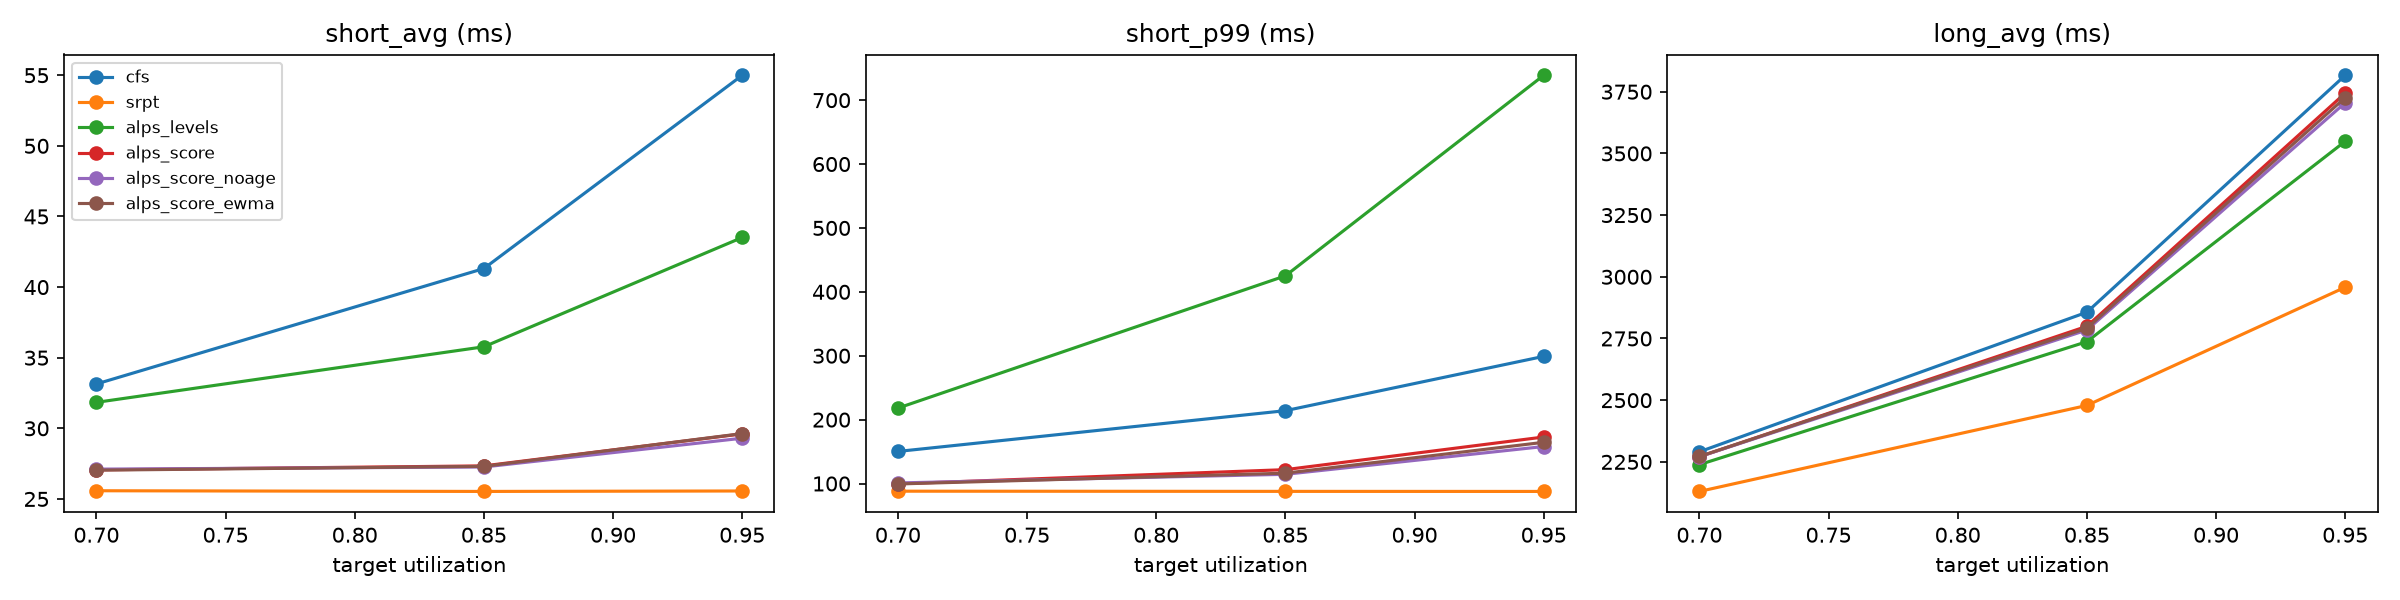

The file beside this chart, header and first rows:
util, seed, sched, avg_tat, p99_tat, short_avg, short_p99, long_avg, long_max_slowdown, avg_slowdown, jain_slowdown
0.7, 1, cfs, 286.7, 3642, 32.15, 128, 2291, 2.118, 1.279, 0.9052
0.7, 1, srpt, 259.4, 3963, 25.65, 90, 2207, 2.018, 1.017, 0.9932
0.7, 1, alps_levels, 289.8, 3422, 29.52, 267, 2219, 1.93, 1.169, 0.7365
0.7, 1, alps_score, 287.1, 3422, 26.37, 92, 2265, 1.955, 1.11, 0.8125
0.7, 1, alps_score_noage, 286.8, 3443, 26.33, 92, 2262, 1.96, 1.11, 0.8097
0.7, 1, alps_score_ewma, 286.3, 3422, 26.35, 92, 2260, 1.959, 1.11, 0.8065
0.7, 2, cfs, 249.3, 3541, 32.15, 129, 2194, 1.882, 1.232, 0.8975
0.7, 2, srpt, 225.2, 3103, 26.63, 88, 2039, 2.209, 1.013, 0.9944
0.7, 2, alps_levels, 267.7, 3533, 38.8, 246, 2188, 2.455, 1.294, 0.2529
0.7, 2, alps_score, 255.9, 3615, 28.06, 96, 2200, 2.485, 1.114, 0.7281
0.7, 2, alps_score_noage, 255.4, 3645, 28, 96, 2196, 2.482, 1.112, 0.7286
0.7, 2, alps_score_ewma, 255.6, 3641, 28, 96, 2196, 2.477, 1.113, 0.7265
0.7, 3, cfs, 231.3, 3260, 31.58, 135, 2160, 1.888, 1.259, 0.8902
0.7, 3, srpt, 210.8, 2946, 25.22, 87, 2140, 1.799, 1.013, 0.9959
0.7, 3, alps_levels, 229.2, 3104, 33.34, 137, 2107, 1.85, 1.159, 0.57
0.7, 3, alps_score, 222, 3099, 26.45, 96, 2151, 1.988, 1.061, 0.9429
0.7, 3, alps_score_noage, 222.1, 3099, 26.48, 104, 2152, 1.98, 1.061, 0.9443
0.7, 3, alps_score_ewma, 222.5, 3099, 26.46, 97, 2161, 1.988, 1.061, 0.9443
0.7, 4, cfs, 222.7, 2603, 30.68, 137, 1997, 1.774, 1.212, 0.918
0.7, 4, srpt, 202.4, 2734, 25.19, 87, 1934, 1.658, 1.013, 0.9961
0.7, 4, alps_levels, 233.6, 2587, 26.89, 99, 1982, 2.634, 1.135, 0.7828
0.7, 4, alps_score, 229.5, 2756, 25.73, 95, 1993, 2.71, 1.099, 0.8005
0.7, 4, alps_score_noage, 229.4, 2724, 25.71, 93, 1991, 2.681, 1.099, 0.7991
0.7, 4, alps_score_ewma, 229.5, 2756, 25.73, 93, 1992, 2.701, 1.1, 0.7983
0.7, 5, cfs, 287.5, 3563, 34.12, 158, 2185, 2.171, 1.307, 0.8772
0.7, 5, srpt, 249.6, 3298, 26.3, 87, 2008, 2.096, 1.021, 0.9903
0.7, 5, alps_levels, 276.4, 3231, 29.28, 103, 2094, 2.201, 1.116, 0.7425
0.7, 5, alps_score, 266.7, 3424, 27.22, 99, 2118, 2.47, 1.059, 0.9481
0.7, 5, alps_score_noage, 269.7, 3467, 27.85, 99, 2136, 2.543, 1.068, 0.9006
0.7, 5, alps_score_ewma, 269.1, 3447, 27.22, 99, 2135, 2.528, 1.061, 0.947
0.7, 6, cfs, 349, 4716, 36.15, 182, 2655, 2.687, 1.424, 0.8638
0.7, 6, srpt, 291.4, 4117, 25.39, 89, 2366, 2.617, 1.026, 0.9863
0.7, 6, alps_levels, 357.8, 4468, 34.77, 384, 2609, 2.798, 1.298, 0.4487
0.7, 6, alps_score, 323.8, 4320, 26.08, 94, 2557, 2.643, 1.087, 0.9032
0.7, 6, alps_score_noage, 323.3, 4343, 26.04, 93, 2561, 2.644, 1.084, 0.9077
0.7, 6, alps_score_ewma, 324.3, 4339, 25.99, 94, 2571, 2.616, 1.084, 0.9036
0.7, 7, cfs, 339.7, 4540, 37.41, 194, 2939, 3.11, 1.528, 0.8184
0.7, 7, srpt, 259.4, 3895, 24.45, 90, 2433, 2.906, 1.029, 0.9807
0.7, 7, alps_levels, 347.4, 4317, 39, 530, 2842, 4.091, 1.829, 0.1138
0.7, 7, alps_score, 338.2, 4903, 26.62, 140, 3040, 3.932, 1.182, 0.721
0.7, 7, alps_score_noage, 337.9, 4894, 26.63, 153, 3030, 3.931, 1.185, 0.7033
0.7, 7, alps_score_ewma, 338.1, 4881, 26.59, 143, 3031, 3.958, 1.184, 0.7048
0.7, 8, cfs, 238.4, 3455, 30.46, 116, 2152, 1.537, 1.226, 0.903
0.7, 8, srpt, 222.5, 3558, 25.03, 83, 2114, 1.402, 1.009, 0.9984
0.7, 8, alps_levels, 244.4, 3341, 27.13, 116, 2132, 1.838, 1.113, 0.8328
0.7, 8, alps_score, 239.8, 3519, 25.68, 90, 2150, 2.131, 1.073, 0.9015
0.7, 8, alps_score_noage, 239, 3517, 25.68, 90, 2150, 2.143, 1.069, 0.916
0.7, 8, alps_score_ewma, 239.8, 3518, 25.69, 90, 2149, 2.129, 1.073, 0.9021
0.7, 9, cfs, 182.8, 2090, 29.54, 117, 1691, 1.377, 1.152, 0.9132
0.7, 9, srpt, 175.2, 2103, 25.97, 89, 1672, 1.44, 1.006, 0.9988
0.7, 9, alps_levels, 185.2, 2001, 30.92, 180, 1664, 1.364, 1.114, 0.581
0.7, 9, alps_score, 180.7, 2023, 26.39, 94, 1684, 1.439, 1.027, 0.9835
0.7, 9, alps_score_noage, 179.9, 2032, 26.31, 90, 1683, 1.401, 1.023, 0.987
0.7, 9, alps_score_ewma, 179.9, 2046, 26.3, 90, 1683, 1.394, 1.023, 0.987
0.7, 10, cfs, 295.8, 4189, 37.15, 206, 2643, 2.63, 1.402, 0.8042
0.7, 10, srpt, 246.1, 4160, 25.98, 90, 2390, 2.387, 1.021, 0.9874
0.7, 10, alps_levels, 282.1, 4215, 28.72, 118, 2549, 2.688, 1.132, 0.8046
0.7, 10, alps_score, 283.5, 4385, 31.99, 99, 2549, 2.741, 1.182, 0.5915
0.7, 10, alps_score_noage, 283.5, 4398, 32.08, 99, 2549, 2.76, 1.183, 0.5818
0.7, 10, alps_score_ewma, 283.4, 4385, 32.03, 99, 2541, 2.762, 1.183, 0.5877
... 120 more rows
